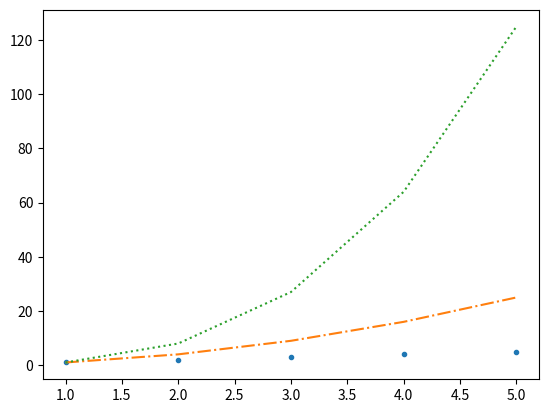

Write Python code to recreate this figure.
import matplotlib.pyplot as plt

X = [1, 2, 3, 4, 5]

# List Comprehension
Y1 = [n for n in X]
Y2 = [n*n for n in X]
Y3 = [n*n*n for n in X]


# plt.plot(X, Y1, "b")
# plt.plot(X, Y2, "m")
# plt.plot(X, Y3, "g")

X = [1, 2, 3, 4, 5]

# for n in X:
#     print(n)

# List Comprehension
Y1 = [n for n in X]
Y2 = [n*n for n in X]
Y3 = [n*n*n for n in X]

print(X)
print(Y1)
print(Y2)
print(Y3)

# plt.plot(X, Y1)
# plt.plot(X, Y2)
# plt.plot(X, Y3)

# plt.plot(X, Y1, "o")
# plt.plot(X, Y2, "^")
# plt.plot(X, Y3, "D")

plt.plot(X, Y1, ".")
plt.plot(X, Y2, "-.")
plt.plot(X, Y3, ":")


plt.show()
